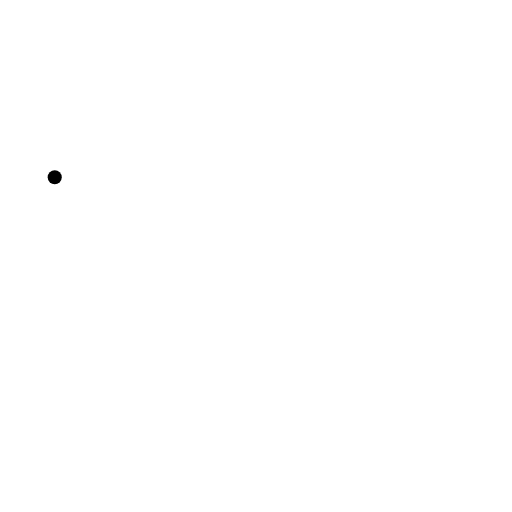
t = 0.00 s
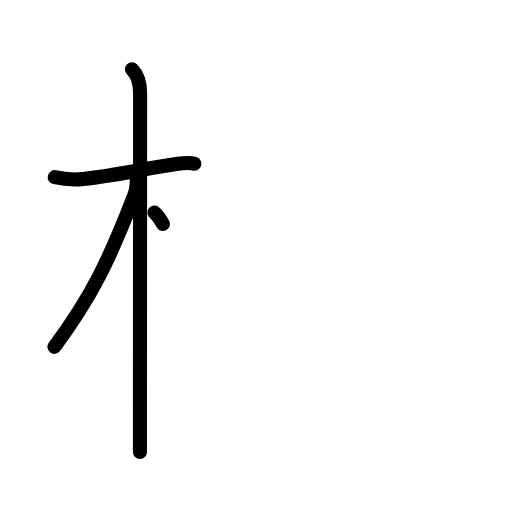
t = 3.25 s
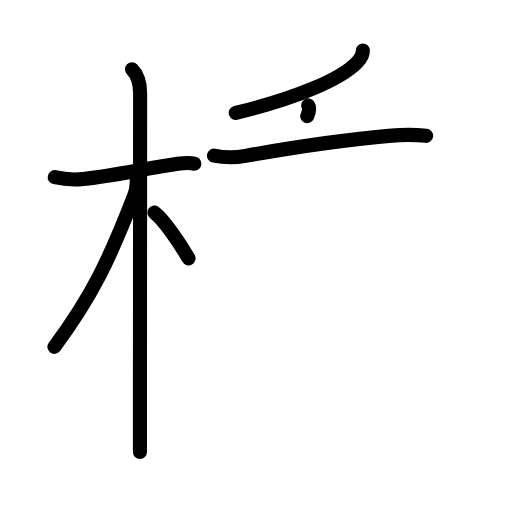
t = 6.38 s
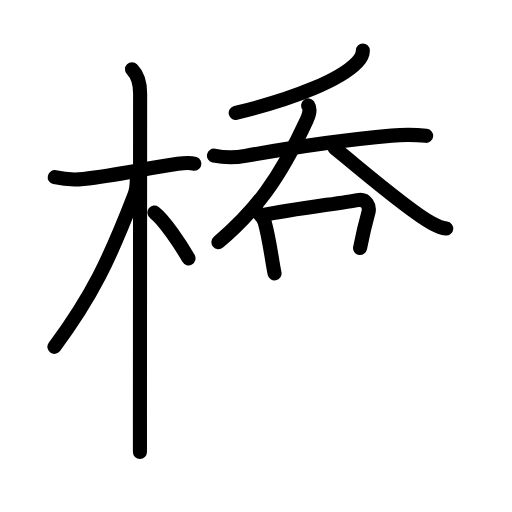
t = 9.58 s
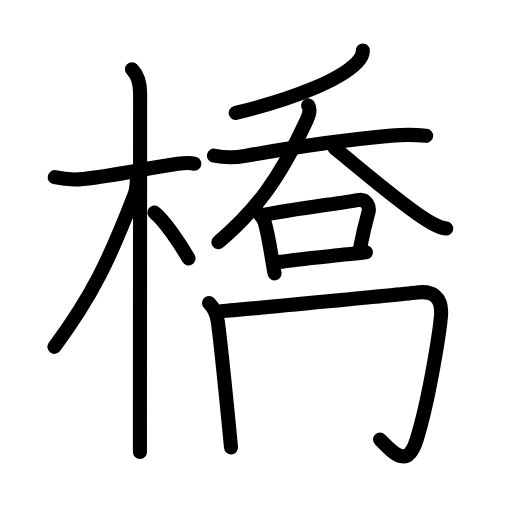
t = 12.44 s
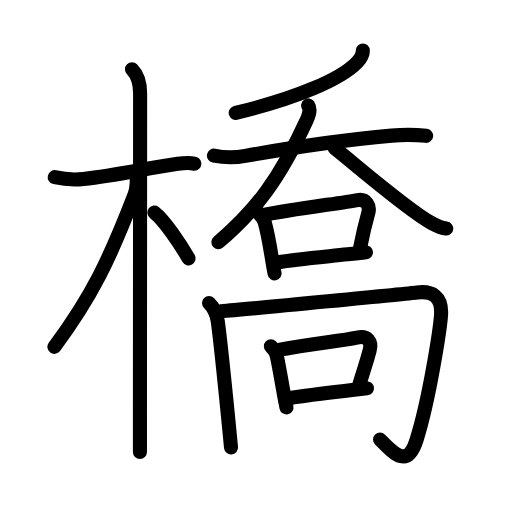
t = 16.00 s

The animated SVG that drew these frames (rendered in a browser with its animation timeline set to each time). Animation: 56 SMIL elements (animate=56); one cycle of 16.00 s.

<?xml version="1.0" encoding="UTF-8"?>
<!--
AniKanjiVG is licensed by CC-BY-SA Paul C. Sommerhoff (https://bitbucket.org/sommerhoff/anikanjivg).
AniKanjiVG uses KanjiVG which is licensed by CC-BY-SA Ulrich Apel (http://kanjivg.tagaini.net).
See also http://creativecommons.org/licenses/by-sa/3.0/
-->
<svg xmlns:kvg='http://kanjivg.tagaini.net' xmlns='http://www.w3.org/2000/svg' width='109' height='109' viewBox='0 0 109 109' style='fill:none;stroke:#000000;stroke-width:3;stroke-linecap:round;stroke-linejoin:round;' id="kvg:kanji_06a4b"><g id="kvg:06a4b" kvg:element="橋"><g id="kvg:06a4b-g1" kvg:element="木" kvg:position="left" kvg:radical="general"><path id="kvg:06a4b-s1" kvg:type="㇐" d="M11.65,37.72c2.35,0.53,4.47,0.56,6.11,0.38c7.29-0.81,12.54-2.11,20.1-3.23c1.19-0.17,2.78-0.24,3.52,0"><animate attributeName="d" begin="0.0s" dur="0.3333333333333333s" from="M11.65,37.72C11.65,37.72,11.65,37.72,11.65,37.72" to="M11.65,37.72c2.35,0.53,4.47,0.56,6.11,0.38" />
<animate attributeName="d" begin="0.3333333333333333s" dur="0.3333333333333333s" from="M11.65,37.72c2.35,0.53,4.47,0.56,6.11,0.38c0,0,0,0,0,0,0" to="M11.65,37.72c2.35,0.53,4.47,0.56,6.11,0.38c7.29-0.81,12.54-2.11,20.1-3.23" />
<animate attributeName="d" begin="0.6666666666666666s" dur="0.3333333333333333s" from="M11.65,37.72c2.35,0.53,4.47,0.56,6.11,0.38c7.29-0.81,12.54-2.11,20.1-3.23c0,0,0,0,0,0,0" to="M11.65,37.72c2.35,0.53,4.47,0.56,6.11,0.38c7.29-0.81,12.54-2.11,20.1-3.23c1.19-0.17,2.78-0.24,3.52,0" />
</path>
<path id="kvg:06a4b-s2" kvg:type="㇑" d="M28.1,14.75c1.33,1.33,1.73,3.12,1.73,5.17c0,4.43-0.03,50.19-0.04,69.2c0,3.3,0,5.79,0,7.12"><animate attributeName="d" begin="1.0s" dur="0.3333333333333333s" from="M28.1,14.75C28.1,14.75,28.1,14.75,28.1,14.75" to="M28.1,14.75c1.33,1.33,1.73,3.12,1.73,5.17" />
<animate attributeName="d" begin="1.3333333333333333s" dur="0.3333333333333333s" from="M28.1,14.75c1.33,1.33,1.73,3.12,1.73,5.17c0,0,0,0,0,0,0" to="M28.1,14.75c1.33,1.33,1.73,3.12,1.73,5.17c0,4.43-0.03,50.19-0.04,69.2" />
<animate attributeName="d" begin="1.6666666666666665s" dur="0.3333333333333333s" from="M28.1,14.75c1.33,1.33,1.73,3.12,1.73,5.17c0,4.43-0.03,50.19-0.04,69.2c0,0,0,0,0,0,0" to="M28.1,14.75c1.33,1.33,1.73,3.12,1.73,5.17c0,4.43-0.03,50.19-0.04,69.2c0,3.3,0,5.79,0,7.12" />
<animate attributeName="d" begin="0s" dur="1.0s" from="M-100,-100" to="M-100,-100" />
</path>
<path id="kvg:06a4b-s3" kvg:type="㇒" d="M29.13,38.03c0,0.97-0.28,2.88-0.54,3.55c-5.29,13.68-8.98,21.45-17.01,32.26"><animate attributeName="d" begin="2.0s" dur="0.5s" from="M29.13,38.03C29.13,38.03,29.13,38.03,29.13,38.03" to="M29.13,38.03c0,0.97-0.28,2.88-0.54,3.55" />
<animate attributeName="d" begin="2.5s" dur="0.5s" from="M29.13,38.03c0,0.97-0.28,2.88-0.54,3.55c0,0,0,0,0,0,0" to="M29.13,38.03c0,0.97-0.28,2.88-0.54,3.55c-5.29,13.68-8.98,21.45-17.01,32.26" />
<animate attributeName="d" begin="0s" dur="2.0s" from="M-100,-100" to="M-100,-100" />
</path>
<path id="kvg:06a4b-s4" kvg:type="㇔" d="M32.88,45.25c2.08,1.58,5.5,6.69,7.25,9.75"><animate attributeName="d" begin="3.0s" dur="1.0s" from="M32.88,45.25C32.88,45.25,32.88,45.25,32.88,45.25" to="M32.88,45.25c2.08,1.58,5.5,6.69,7.25,9.75" />
<animate attributeName="d" begin="0s" dur="3.0s" from="M-100,-100" to="M-100,-100" />
</path>
</g>
<g id="kvg:06a4b-g2" kvg:element="喬" kvg:position="right" kvg:phon="喬"><g id="kvg:06a4b-g3" kvg:element="呑" kvg:position="top"><g id="kvg:06a4b-g4" kvg:element="夭"><g id="kvg:06a4b-g5" kvg:element="丿"><path id="kvg:06a4b-s5" kvg:type="㇒" d="M77.25,10.75c0,0.99-0.59,1.85-1.21,2.5c-3.46,3.65-13.06,7.73-25.86,10.79"><animate attributeName="d" begin="4.0s" dur="0.5s" from="M77.25,10.75C77.25,10.75,77.25,10.75,77.25,10.75" to="M77.25,10.75c0,0.99-0.59,1.85-1.21,2.5" />
<animate attributeName="d" begin="4.5s" dur="0.5s" from="M77.25,10.75c0,0.99-0.59,1.85-1.21,2.5c0,0,0,0,0,0,0" to="M77.25,10.75c0,0.99-0.59,1.85-1.21,2.5c-3.46,3.65-13.06,7.73-25.86,10.79" />
<animate attributeName="d" begin="0s" dur="4.0s" from="M-100,-100" to="M-100,-100" />
</path>
</g>
<g id="kvg:06a4b-g6" kvg:element="大"><path id="kvg:06a4b-s6" kvg:type="㇐" d="M45.55,33.13c2.19,0.45,4.51,0.46,6.69,0.06c9.38-1.69,22.4-3.55,31.14-4.32c2.47-0.22,4.88-0.23,7.34,0.05"><animate attributeName="d" begin="5.0s" dur="0.3333333333333333s" from="M45.55,33.13C45.55,33.13,45.55,33.13,45.55,33.13" to="M45.55,33.13c2.19,0.45,4.51,0.46,6.69,0.06" />
<animate attributeName="d" begin="5.333333333333333s" dur="0.3333333333333333s" from="M45.55,33.13c2.19,0.45,4.51,0.46,6.69,0.06c0,0,0,0,0,0,0" to="M45.55,33.13c2.19,0.45,4.51,0.46,6.69,0.06c9.38-1.69,22.4-3.55,31.14-4.32" />
<animate attributeName="d" begin="5.666666666666667s" dur="0.3333333333333333s" from="M45.55,33.13c2.19,0.45,4.51,0.46,6.69,0.06c9.38-1.69,22.4-3.55,31.14-4.32c0,0,0,0,0,0,0" to="M45.55,33.13c2.19,0.45,4.51,0.46,6.69,0.06c9.38-1.69,22.4-3.55,31.14-4.32c2.47-0.22,4.88-0.23,7.34,0.05" />
<animate attributeName="d" begin="0s" dur="5.0s" from="M-100,-100" to="M-100,-100" />
</path>
<path id="kvg:06a4b-s7" kvg:type="㇒" d="M65.6,22.44c0.58,0.83,0.1,2.26-0.27,3.05C59.51,38.12,54.42,44.83,46.5,51.55"><animate attributeName="d" begin="6.0s" dur="0.5s" from="M65.6,22.44C65.6,22.44,65.6,22.44,65.6,22.44" to="M65.6,22.44c0.58,0.83,0.1,2.26-0.27,3.05" />
<animate attributeName="d" begin="6.5s" dur="0.5s" from="M65.6,22.44c0.58,0.83,0.1,2.26-0.27,3.05c0,0,0,0,0,0,0" to="M65.6,22.44c0.58,0.83,0.1,2.26-0.27,3.05C59.51,38.12,54.42,44.83,46.5,51.55" />
<animate attributeName="d" begin="0s" dur="6.0s" from="M-100,-100" to="M-100,-100" />
</path>
<path id="kvg:06a4b-s8" kvg:type="㇏" d="M71.22,31.52c4.98,3.98,15.76,13.35,20.73,16.01c1.69,0.9,2.28,1.04,3.05,1.13"><animate attributeName="d" begin="7.0s" dur="0.5s" from="M71.22,31.52C71.22,31.52,71.22,31.52,71.22,31.52" to="M71.22,31.52c4.98,3.98,15.76,13.35,20.73,16.01" />
<animate attributeName="d" begin="7.5s" dur="0.5s" from="M71.22,31.52c4.98,3.98,15.76,13.35,20.73,16.01c0,0,0,0,0,0,0" to="M71.22,31.52c4.98,3.98,15.76,13.35,20.73,16.01c1.69,0.9,2.28,1.04,3.05,1.13" />
<animate attributeName="d" begin="0s" dur="7.0s" from="M-100,-100" to="M-100,-100" />
</path>
</g>
</g>
<g id="kvg:06a4b-g7" kvg:element="口"><path id="kvg:06a4b-s9" kvg:type="㇑" d="M54.59,44.91c0.63,0.63,1.46,1.33,1.77,2.45c0.67,2.41,1.09,4.98,1.48,7.36c0.2,1.23,0.39,2.4,0.61,3.48"><animate attributeName="d" begin="8.0s" dur="0.3333333333333333s" from="M54.59,44.91C54.59,44.91,54.59,44.91,54.59,44.91" to="M54.59,44.91c0.63,0.63,1.46,1.33,1.77,2.45" />
<animate attributeName="d" begin="8.333333333333334s" dur="0.3333333333333333s" from="M54.59,44.91c0.63,0.63,1.46,1.33,1.77,2.45c0,0,0,0,0,0,0" to="M54.59,44.91c0.63,0.63,1.46,1.33,1.77,2.45c0.67,2.41,1.09,4.98,1.48,7.36" />
<animate attributeName="d" begin="8.666666666666666s" dur="0.3333333333333333s" from="M54.59,44.91c0.63,0.63,1.46,1.33,1.77,2.45c0.67,2.41,1.09,4.98,1.48,7.36c0,0,0,0,0,0,0" to="M54.59,44.91c0.63,0.63,1.46,1.33,1.77,2.45c0.67,2.41,1.09,4.98,1.48,7.36c0.2,1.23,0.39,2.4,0.61,3.48" />
<animate attributeName="d" begin="0s" dur="8.0s" from="M-100,-100" to="M-100,-100" />
</path>
<path id="kvg:06a4b-s10" kvg:type="㇕b" d="M55.92,45.8c6.07-1.23,16.8-2.57,20.23-3.21c1.83-0.34,2.66,1.29,2.27,2.7c-0.59,2.12-1.01,3.69-1.77,7.51"><animate attributeName="d" begin="9.0s" dur="0.3333333333333333s" from="M55.92,45.8C55.92,45.8,55.92,45.8,55.92,45.8" to="M55.92,45.8c6.07-1.23,16.8-2.57,20.23-3.21" />
<animate attributeName="d" begin="9.333333333333334s" dur="0.3333333333333333s" from="M55.92,45.8c6.07-1.23,16.8-2.57,20.23-3.21c0,0,0,0,0,0,0" to="M55.92,45.8c6.07-1.23,16.8-2.57,20.23-3.21c1.83-0.34,2.66,1.29,2.27,2.7" />
<animate attributeName="d" begin="9.666666666666666s" dur="0.3333333333333333s" from="M55.92,45.8c6.07-1.23,16.8-2.57,20.23-3.21c1.83-0.34,2.66,1.29,2.27,2.7c0,0,0,0,0,0,0" to="M55.92,45.8c6.07-1.23,16.8-2.57,20.23-3.21c1.83-0.34,2.66,1.29,2.27,2.7c-0.59,2.12-1.01,3.69-1.77,7.51" />
<animate attributeName="d" begin="0s" dur="9.0s" from="M-100,-100" to="M-100,-100" />
</path>
<path id="kvg:06a4b-s11" kvg:type="㇐b" d="M59.26,55.83c3.25-0.6,9.2-1.11,14.75-1.69c1.34-0.14,2.65-0.28,3.89-0.43"><animate attributeName="d" begin="10.0s" dur="0.5s" from="M59.26,55.83C59.26,55.83,59.26,55.83,59.26,55.83" to="M59.26,55.83c3.25-0.6,9.2-1.11,14.75-1.69" />
<animate attributeName="d" begin="10.5s" dur="0.5s" from="M59.26,55.83c3.25-0.6,9.2-1.11,14.75-1.69c0,0,0,0,0,0,0" to="M59.26,55.83c3.25-0.6,9.2-1.11,14.75-1.69c1.34-0.14,2.65-0.28,3.89-0.43" />
<animate attributeName="d" begin="0s" dur="10.0s" from="M-100,-100" to="M-100,-100" />
</path>
</g>
</g>
<g id="kvg:06a4b-g8" kvg:position="bottom"><g id="kvg:06a4b-g9" kvg:element="冂"><path id="kvg:06a4b-s12" kvg:type="㇑" d="M44.5,64.5c1.06,1.06,1.66,2.47,1.86,3.91c0.62,4.49,1.7,15.37,2.4,22.46c0.17,1.74,0.32,3.25,0.42,4.38"><animate attributeName="d" begin="11.0s" dur="0.3333333333333333s" from="M44.5,64.5C44.5,64.5,44.5,64.5,44.5,64.5" to="M44.5,64.5c1.06,1.06,1.66,2.47,1.86,3.91" />
<animate attributeName="d" begin="11.333333333333334s" dur="0.3333333333333333s" from="M44.5,64.5c1.06,1.06,1.66,2.47,1.86,3.91c0,0,0,0,0,0,0" to="M44.5,64.5c1.06,1.06,1.66,2.47,1.86,3.91c0.62,4.49,1.7,15.37,2.4,22.46" />
<animate attributeName="d" begin="11.666666666666666s" dur="0.3333333333333333s" from="M44.5,64.5c1.06,1.06,1.66,2.47,1.86,3.91c0.62,4.49,1.7,15.37,2.4,22.46c0,0,0,0,0,0,0" to="M44.5,64.5c1.06,1.06,1.66,2.47,1.86,3.91c0.62,4.49,1.7,15.37,2.4,22.46c0.17,1.74,0.32,3.25,0.42,4.38" />
<animate attributeName="d" begin="0s" dur="11.0s" from="M-100,-100" to="M-100,-100" />
</path>
<path id="kvg:06a4b-s13" kvg:type="㇆a" d="M47,66.25c6.38-0.45,40.56-3.83,41.77-3.98c3.23-0.4,5.41,0.81,5.12,4.84c-0.2,2.74-2.4,17.56-5.19,26.46c-1.97,6.28-4.8,3.04-7.79,0.02"><animate attributeName="d" begin="12.0s" dur="0.25s" from="M47,66.25C47,66.25,47,66.25,47,66.25" to="M47,66.25c6.38-0.45,40.56-3.83,41.77-3.98" />
<animate attributeName="d" begin="12.25s" dur="0.25s" from="M47,66.25c6.38-0.45,40.56-3.83,41.77-3.98c0,0,0,0,0,0,0" to="M47,66.25c6.38-0.45,40.56-3.83,41.77-3.98c3.23-0.4,5.41,0.81,5.12,4.84" />
<animate attributeName="d" begin="12.5s" dur="0.25s" from="M47,66.25c6.38-0.45,40.56-3.83,41.77-3.98c3.23-0.4,5.41,0.81,5.12,4.84c0,0,0,0,0,0,0" to="M47,66.25c6.38-0.45,40.56-3.83,41.77-3.98c3.23-0.4,5.41,0.81,5.12,4.84c-0.2,2.74-2.4,17.56-5.19,26.46" />
<animate attributeName="d" begin="12.75s" dur="0.25s" from="M47,66.25c6.38-0.45,40.56-3.83,41.77-3.98c3.23-0.4,5.41,0.81,5.12,4.84c-0.2,2.74-2.4,17.56-5.19,26.46c0,0,0,0,0,0,0" to="M47,66.25c6.38-0.45,40.56-3.83,41.77-3.98c3.23-0.4,5.41,0.81,5.12,4.84c-0.2,2.74-2.4,17.56-5.19,26.46c-1.97,6.28-4.8,3.04-7.79,0.02" />
<animate attributeName="d" begin="0s" dur="12.0s" from="M-100,-100" to="M-100,-100" />
</path>
</g>
<g id="kvg:06a4b-g10" kvg:element="口"><path id="kvg:06a4b-s14" kvg:type="㇑" d="M57.67,73.72c0.62,0.62,1.1,1.28,1.27,2.09c0.59,2.82,1,5.4,1.49,8.06c0.17,0.94,0.35,1.89,0.56,2.86"><animate attributeName="d" begin="13.0s" dur="0.3333333333333333s" from="M57.67,73.72C57.67,73.72,57.67,73.72,57.67,73.72" to="M57.67,73.72c0.62,0.62,1.1,1.28,1.27,2.09" />
<animate attributeName="d" begin="13.333333333333334s" dur="0.3333333333333333s" from="M57.67,73.72c0.62,0.62,1.1,1.28,1.27,2.09c0,0,0,0,0,0,0" to="M57.67,73.72c0.62,0.62,1.1,1.28,1.27,2.09c0.59,2.82,1,5.4,1.49,8.06" />
<animate attributeName="d" begin="13.666666666666666s" dur="0.3333333333333333s" from="M57.67,73.72c0.62,0.62,1.1,1.28,1.27,2.09c0.59,2.82,1,5.4,1.49,8.06c0,0,0,0,0,0,0" to="M57.67,73.72c0.62,0.62,1.1,1.28,1.27,2.09c0.59,2.82,1,5.4,1.49,8.06c0.17,0.94,0.35,1.89,0.56,2.86" />
<animate attributeName="d" begin="0s" dur="13.0s" from="M-100,-100" to="M-100,-100" />
</path>
<path id="kvg:06a4b-s15" kvg:type="㇕b" d="M59.37,74.48c6.49-1.25,12.97-1.89,16.63-2.62c2.29-0.45,3.2,0.85,2.7,2.72c-0.7,2.66-1.04,3.44-2.17,7.18"><animate attributeName="d" begin="14.0s" dur="0.3333333333333333s" from="M59.37,74.48C59.37,74.48,59.37,74.48,59.37,74.48" to="M59.37,74.48c6.49-1.25,12.97-1.89,16.63-2.62" />
<animate attributeName="d" begin="14.333333333333334s" dur="0.3333333333333333s" from="M59.37,74.48c6.49-1.25,12.97-1.89,16.63-2.62c0,0,0,0,0,0,0" to="M59.37,74.48c6.49-1.25,12.97-1.89,16.63-2.62c2.29-0.45,3.2,0.85,2.7,2.72" />
<animate attributeName="d" begin="14.666666666666666s" dur="0.3333333333333333s" from="M59.37,74.48c6.49-1.25,12.97-1.89,16.63-2.62c2.29-0.45,3.2,0.85,2.7,2.72c0,0,0,0,0,0,0" to="M59.37,74.48c6.49-1.25,12.97-1.89,16.63-2.62c2.29-0.45,3.2,0.85,2.7,2.72c-0.7,2.66-1.04,3.44-2.17,7.18" />
<animate attributeName="d" begin="0s" dur="14.0s" from="M-100,-100" to="M-100,-100" />
</path>
<path id="kvg:06a4b-s16" kvg:type="㇐b" d="M62.04,84.67c3.62-0.63,8.42-1.13,13.37-1.69c0.94-0.11,1.86-0.21,2.72-0.3"><animate attributeName="d" begin="15.0s" dur="0.5s" from="M62.04,84.67C62.04,84.67,62.04,84.67,62.04,84.67" to="M62.04,84.67c3.62-0.63,8.42-1.13,13.37-1.69" />
<animate attributeName="d" begin="15.5s" dur="0.5s" from="M62.04,84.67c3.62-0.63,8.42-1.13,13.37-1.69c0,0,0,0,0,0,0" to="M62.04,84.67c3.62-0.63,8.42-1.13,13.37-1.69c0.94-0.11,1.86-0.21,2.72-0.3" />
<animate attributeName="d" begin="0s" dur="15.0s" from="M-100,-100" to="M-100,-100" />
</path>
</g>
</g>
</g>
</g>
</svg>
